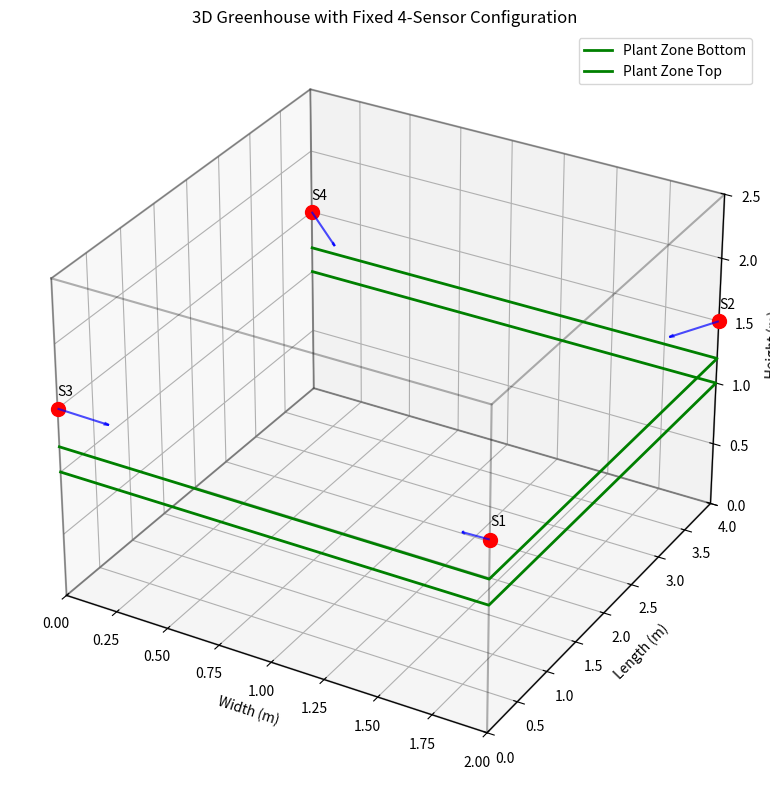

The script that saved this image:
import numpy as np
import matplotlib.pyplot as plt
from matplotlib.patches import Rectangle
from mpl_toolkits.mplot3d import Axes3D

# Greenhouse parameters
LENGTH, WIDTH, HEIGHT = 4.0, 2.0, 2.5  # Length (L), Width (l), Height (z)
GRID_RES = 0.1  # Grid resolution for coverage calculation
PLANT_MIN_HEIGHT = 1.  # Plant table height - focus area starts here
PLANT_MAX_HEIGHT = 1.2  # Maximum plant height for monitoring
SENSOR_RANGE = 1.5  # Sensor detection range
CONE_ANGLE_DEG = 45  # Sensor cone angle in degrees
COMMUNICATION_RANGE = 2.0  # Communication range between sensors


class Sensor:
    """Represents a single sensor with position and orientation."""

    def __init__(self, x, y, z, dx, dy, dz):
        self.x = x  # Position
        self.y = y
        self.z = z
        self.dx = dx  # Direction vector
        self.dy = dy
        self.dz = dz


class SensorEvaluator:
    """Evaluates fixed sensor configuration using the mathematical criteria."""

    def __init__(self, sensors):
        self.sensors = sensors
        self.num_sensors = len(sensors)
        self.total_area = LENGTH * WIDTH  # Total greenhouse floor area in m²

    def calculate_sensor_density_rate(self):
        """Calculate sensor density rate using equation (1): Nsr = (Ns / (L × l)) × 100"""
        sensor_density_rate = (self.num_sensors / self.total_area) * 100
        return sensor_density_rate

    def calculate_separation_distance(self):
        """Calculate separation distance using equation (2): Dist = sum sqrt((xi - xk)² + (yi - yk)²)"""
        if len(self.sensors) < 2:
            return 0

        total_distance = 0
        count = 0

        # Calculate pairwise distances
        for i in range(len(self.sensors)):
            for j in range(i + 1, len(self.sensors)):
                sensor_i = self.sensors[i]
                sensor_j = self.sensors[j]

                distance = np.sqrt((sensor_i.x - sensor_j.x) ** 2 +
                                   (sensor_i.y - sensor_j.y) ** 2)
                total_distance += distance
                count += 1

        # Return total separation distance (sum of all pairwise distances)
        return total_distance

    def calculate_coverage_rate(self):
        """Calculate coverage rate using equation (3): Cvr = (sum_x sum_y Det(x,y)) / (L × l) × 100"""
        if not self.sensors:
            return 0, 0

        # Create detection matrix for plant monitoring area
        x_points = int(WIDTH / GRID_RES) + 1
        y_points = int(LENGTH / GRID_RES) + 1
        z_points = int((PLANT_MAX_HEIGHT - PLANT_MIN_HEIGHT) / GRID_RES) + 1

        detection_matrix = np.zeros((x_points, y_points, z_points))

        # Calculate detection coverage for each sensor
        for sensor in self.sensors:
            pos = np.array([sensor.x, sensor.y, sensor.z])
            direction = np.array([sensor.dx, sensor.dy, sensor.dz])

            for i in range(x_points):
                for j in range(y_points):
                    for k in range(z_points):
                        point = np.array([
                            i * GRID_RES,
                            j * GRID_RES,
                            PLANT_MIN_HEIGHT + k * GRID_RES
                        ])

                        # Check if point is within plant monitoring zone
                        if (0 <= point[0] <= WIDTH and
                                0 <= point[1] <= LENGTH and
                                PLANT_MIN_HEIGHT <= point[2] <= PLANT_MAX_HEIGHT):

                            if self.is_in_detection_cone(pos, direction, point):
                                detection_matrix[i, j, k] = 1

        # Calculate coverage rate
        covered_area = np.sum(np.max(detection_matrix, axis=2)) * (GRID_RES ** 2)
        coverage_rate = (covered_area / self.total_area) * 100

        return coverage_rate, covered_area

    def calculate_over_coverage_rate(self):
        """Calculate over-coverage rate using equation (4): Ov-Cvr = (sum_x sum_y O-Det(x,y)) / (L × l) × 100"""
        if not self.sensors:
            return 0, 0

        # Create over-coverage detection matrix
        x_points = int(WIDTH / GRID_RES) + 1
        y_points = int(LENGTH / GRID_RES) + 1
        z_points = int((PLANT_MAX_HEIGHT - PLANT_MIN_HEIGHT) / GRID_RES) + 1

        coverage_count = np.zeros((x_points, y_points, z_points))

        # Count coverage by each sensor
        for sensor in self.sensors:
            pos = np.array([sensor.x, sensor.y, sensor.z])
            direction = np.array([sensor.dx, sensor.dy, sensor.dz])

            for i in range(x_points):
                for j in range(y_points):
                    for k in range(z_points):
                        point = np.array([
                            i * GRID_RES,
                            j * GRID_RES,
                            PLANT_MIN_HEIGHT + k * GRID_RES
                        ])

                        if (0 <= point[0] <= WIDTH and
                                0 <= point[1] <= LENGTH and
                                PLANT_MIN_HEIGHT <= point[2] <= PLANT_MAX_HEIGHT):

                            if self.is_in_detection_cone(pos, direction, point):
                                coverage_count[i, j, k] += 1

        # Calculate over-coverage rate
        # Get the over-coverage count (subtract 1 for single coverage, keep only positive)
        over_coverage_3d = np.maximum(coverage_count - 1, 0)
        # Sum over z-axis to get 2D over-coverage map
        over_coverage_2d = np.sum(over_coverage_3d, axis=2)
        # Calculate total over-covered area
        over_covered_area = np.sum(over_coverage_2d) * (GRID_RES ** 2)
        over_coverage_rate = (over_covered_area / self.total_area) * 100

        return over_coverage_rate, over_covered_area

    def calculate_communication_rate(self):
        """Calculate communication rate using equation (5): Con = (sum_x sum_y Cn(x,y)) / (L × l) × 100"""
        if len(self.sensors) < 2:
            return 0, 0

        # Create connectivity matrix
        x_points = int(WIDTH / GRID_RES) + 1
        y_points = int(LENGTH / GRID_RES) + 1

        connectivity_matrix = np.zeros((x_points, y_points))

        # Calculate connectivity for each grid point
        for i in range(x_points):
            for j in range(y_points):
                point = np.array([i * GRID_RES, j * GRID_RES, PLANT_MIN_HEIGHT])

                # Count sensors that can communicate from this point
                connected_sensors = 0
                for sensor in self.sensors:
                    sensor_pos = np.array([sensor.x, sensor.y, sensor.z])
                    distance = np.linalg.norm(point - sensor_pos)
                    if distance <= COMMUNICATION_RANGE:
                        connected_sensors += 1

                # Point is connected if at least 2 sensors can communicate
                if connected_sensors >= 2:
                    connectivity_matrix[i, j] = 1

        # Calculate communication rate
        connected_area = np.sum(connectivity_matrix) * (GRID_RES ** 2)
        communication_rate = (connected_area / self.total_area) * 100

        return communication_rate, connected_area

    def is_in_detection_cone(self, sensor_pos, direction, point):
        """Check if point is within sensor detection cone."""
        vec = point - sensor_pos
        dist = np.linalg.norm(vec)

        if dist == 0 or dist > SENSOR_RANGE:
            return False

        unit_vec = vec / dist
        unit_direction = direction / np.linalg.norm(direction)

        cos_angle = np.dot(unit_vec, unit_direction)
        return cos_angle >= np.cos(np.deg2rad(CONE_ANGLE_DEG))

    def evaluate_all_criteria(self):
        """Calculate all evaluation criteria and return results."""
        results = {}

        # Calculate each criterion (now returns both percentage and area)
        results['sensor_density_rate'] = self.calculate_sensor_density_rate()
        results['separation_distance'] = self.calculate_separation_distance()

        coverage_rate, covered_area = self.calculate_coverage_rate()
        results['coverage_rate'] = coverage_rate
        results['covered_area'] = covered_area

        over_coverage_rate, over_covered_area = self.calculate_over_coverage_rate()
        results['over_coverage_rate'] = over_coverage_rate
        results['over_covered_area'] = over_covered_area

        communication_rate, connected_area = self.calculate_communication_rate()
        results['communication_rate'] = communication_rate
        results['connected_area'] = connected_area

        return results

    def print_detailed_results(self, results):
        """Print detailed results with equations and areas."""
        print("=" * 80)
        print("FIXED 4-SENSOR CONFIGURATION EVALUATION")
        print("=" * 80)

        print(f"Greenhouse dimensions: {LENGTH}m × {WIDTH}m × {HEIGHT}m")
        print(f"Total floor area: {self.total_area:.2f} m²")
        print(f"Plant monitoring zone: {PLANT_MIN_HEIGHT}m - {PLANT_MAX_HEIGHT}m height")
        print(f"Sensor range: {SENSOR_RANGE}m, Cone angle: {CONE_ANGLE_DEG}°")
        print(f"Communication range: {COMMUNICATION_RANGE}m")

        print("\n" + "=" * 80)
        print("SENSOR POSITIONS:")
        print("=" * 80)
        for i, sensor in enumerate(self.sensors):
            print(f"Sensor {i + 1}: Position ({sensor.x:.2f}, {sensor.y:.2f}, {sensor.z:.2f})")
            print(f"           Direction ({sensor.dx:.2f}, {sensor.dy:.2f}, {sensor.dz:.2f})")

        print("\n" + "=" * 80)
        print("EVALUATION CRITERIA RESULTS:")
        print("=" * 80)

        # Equation 1: Sensor density rate
        print(f"\n📊 Equation (1) - Sensor Density Rate:")
        print(f"   Formula: Nsr = (Ns / (L × l)) × 100")
        print(f"   Calculation: Nsr = ({self.num_sensors} / ({LENGTH} × {WIDTH})) × 100")
        print(f"   Result: {results['sensor_density_rate']:.2f} sensors/m²")

        # Equation 2: Separation distance
        print(f"\n📏 Equation (2) - Sensor Separation Distance:")
        print(f"   Formula: Dist = Σ√((xi - xk)² + (yi - yk)²)")
        print(f"   Individual distances:")
        distances = []
        for i in range(len(self.sensors)):
            for j in range(i + 1, len(self.sensors)):
                sensor_i = self.sensors[i]
                sensor_j = self.sensors[j]
                distance = np.sqrt((sensor_i.x - sensor_j.x) ** 2 +
                                   (sensor_i.y - sensor_j.y) ** 2)
                distances.append(distance)
                print(f"     S{i + 1} to S{j + 1}: {distance:.2f}m")
        print(f"   Total separation distance: {results['separation_distance']:.2f}m")

        # Equation 3: Coverage rate
        print(f"\n✅ Equation (3) - Coverage Rate:")
        print(f"   Formula: Cvr = (Σx Σy Det(x,y)) / (L × l) × 100")
        print(f"   Result: {results['coverage_rate']:.2f}%")
        print(f"   Covered area: {results['covered_area']:.2f} m²")

        # Equation 4: Over-coverage rate
        print(f"\n⚠️  Equation (4) - Over-coverage Rate:")
        print(f"   Formula: Ov-Cvr = (Σx Σy O-Det(x,y)) / (L × l) × 100")
        print(f"   Result: {results['over_coverage_rate']:.2f}%")
        print(f"   Over-covered area: {results['over_covered_area']:.2f} m²")

        # Equation 5: Communication rate
        print(f"\n📡 Equation (5) - Communication Rate:")
        print(f"   Formula: Con = (Σx Σy Cn(x,y)) / (L × l) × 100")
        print(f"   Result: {results['communication_rate']:.2f}%")
        print(f"   Connected area: {results['connected_area']:.2f} m²")

        print("\n" + "=" * 80)
        print("SUMMARY:")
        print("=" * 80)
        print(f"• Total greenhouse floor area: {self.total_area:.2f} m²")
        print(f"• Number of sensors: {self.num_sensors}")
        print(f"• Sensor density: {results['sensor_density_rate']:.2f} sensors/m²")
        print(f"• Total separation distance: {results['separation_distance']:.2f}m")
        print(f"• Plant area coverage: {results['coverage_rate']:.2f}% ({results['covered_area']:.2f} m²)")
        print(f"• Over-coverage: {results['over_coverage_rate']:.2f}% ({results['over_covered_area']:.2f} m²)")
        print(f"• Communication coverage: {results['communication_rate']:.2f}% ({results['connected_area']:.2f} m²)")

        print("\n" + "=" * 80)
        print("AREA BREAKDOWN:")
        print("=" * 80)
        uncovered_area = self.total_area - results['covered_area']
        print(f"• Total area: {self.total_area:.2f} m²")
        print(f"• Covered area: {results['covered_area']:.2f} m²")
        print(f"• Uncovered area: {uncovered_area:.2f} m²")
        print(f"• Over-covered area: {results['over_covered_area']:.2f} m²")
        print(f"• Communication-connected area: {results['connected_area']:.2f} m²")

    def visualize_coverage(self):
        """Visualize the 3D sensor coverage."""
        fig = plt.figure(figsize=(12, 8))
        ax = fig.add_subplot(111, projection='3d')

        # Draw greenhouse boundaries
        # Bottom face
        ax.plot([0, WIDTH, WIDTH, 0, 0], [0, 0, LENGTH, LENGTH, 0], [0, 0, 0, 0, 0], 'k-', alpha=0.3)
        # Top face
        ax.plot([0, WIDTH, WIDTH, 0, 0], [0, 0, LENGTH, LENGTH, 0], [HEIGHT, HEIGHT, HEIGHT, HEIGHT, HEIGHT], 'k-',
                alpha=0.3)
        # Vertical edges
        for x, y in [(0, 0), (WIDTH, 0), (WIDTH, LENGTH), (0, LENGTH)]:
            ax.plot([x, x], [y, y], [0, HEIGHT], 'k-', alpha=0.3)

        # Draw plant monitoring zone
        plant_corners = np.array([
            [0, 0, PLANT_MIN_HEIGHT], [WIDTH, 0, PLANT_MIN_HEIGHT],
            [WIDTH, LENGTH, PLANT_MIN_HEIGHT], [0, LENGTH, PLANT_MIN_HEIGHT]
        ])
        ax.plot(plant_corners[:, 0], plant_corners[:, 1], plant_corners[:, 2], 'g-', linewidth=2,
                label='Plant Zone Bottom')

        plant_corners_top = np.array([
            [0, 0, PLANT_MAX_HEIGHT], [WIDTH, 0, PLANT_MAX_HEIGHT],
            [WIDTH, LENGTH, PLANT_MAX_HEIGHT], [0, LENGTH, PLANT_MAX_HEIGHT]
        ])
        ax.plot(plant_corners_top[:, 0], plant_corners_top[:, 1], plant_corners_top[:, 2], 'g-', linewidth=2,
                label='Plant Zone Top')

        # Draw sensors
        for i, sensor in enumerate(self.sensors):
            ax.scatter(sensor.x, sensor.y, sensor.z, color='red', s=100, marker='o')
            ax.text(sensor.x, sensor.y, sensor.z + 0.1, f'S{i + 1}', fontsize=10)

            # Draw direction vector
            ax.quiver(sensor.x, sensor.y, sensor.z,
                      sensor.dx * 0.3, sensor.dy * 0.3, sensor.dz * 0.3,
                      color='blue', alpha=0.7, arrow_length_ratio=0.1)

        ax.set_xlabel('Width (m)')
        ax.set_ylabel('Length (m)')
        ax.set_zlabel('Height (m)')
        ax.set_title('3D Greenhouse with Fixed 4-Sensor Configuration')
        ax.legend()
        ax.set_xlim(0, WIDTH)
        ax.set_ylim(0, LENGTH)
        ax.set_zlim(0, HEIGHT)

        plt.tight_layout()
        plt.show()


# Define the 4 fixed sensors with correct positions
fixed_sensors = [
    # Sensor 1: Right-front wall at [2.0, 0.0, 1.5]
    Sensor(x=2.0, y=0.0, z=1.5, dx=-0.7, dy=0.8, dz=-0.5),

    # Sensor 2: Right-back wall at [2.0, 4.0, 1.5]
    Sensor(x=2.0, y=4.0, z=1.5, dx=-0.7, dy=-0.8, dz=-0.5),

    # Sensor 3: Left-middle wall at [0.0, 2.0, 1.5]
    Sensor(x=0.0, y=0.0, z=1.5, dx=0.7, dy=0.8, dz=-0.5),

    # Sensor 4: Center position at [1.0, 2.0, 1.5]
    Sensor(x=0.0, y=4.0, z=1.5, dx=0.7, dy=-0.8, dz=-0.5)
]

# Normalize direction vectors
for sensor in fixed_sensors:
    norm = np.sqrt(sensor.dx ** 2 + sensor.dy ** 2 + sensor.dz ** 2)
    if norm > 0:
        sensor.dx, sensor.dy, sensor.dz = sensor.dx / norm, sensor.dy / norm, sensor.dz / norm

if __name__ == "__main__":
    # Create evaluator with fixed 4 sensors
    evaluator = SensorEvaluator(fixed_sensors)

    # Calculate all criteria
    results = evaluator.evaluate_all_criteria()

    # Print detailed results
    evaluator.print_detailed_results(results)

    # Visualize the configuration
    evaluator.visualize_coverage()

    print("\n" + "=" * 80)
    print("EVALUATION COMPLETED")
    print("=" * 80)